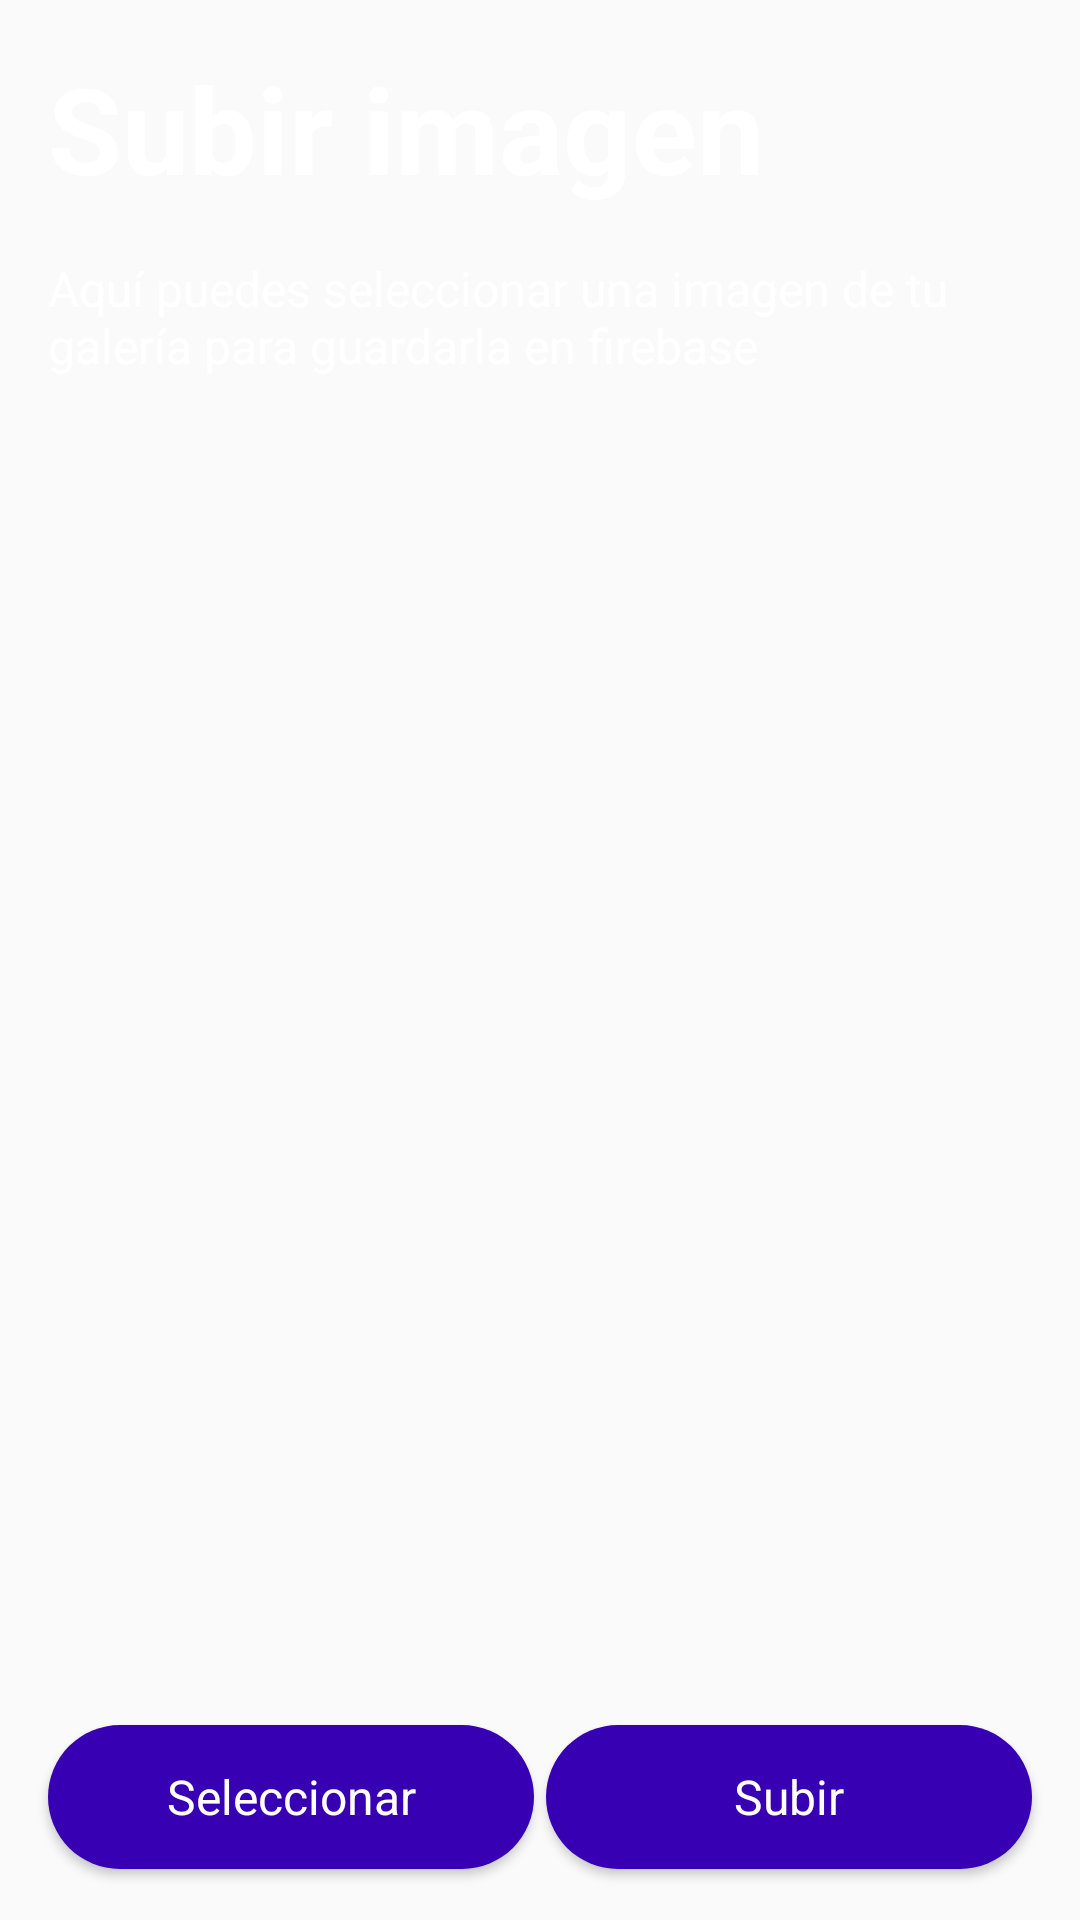

The Android layout XML behind this screen, and the referenced resources:
<!-- AndroidManifest.xml: application theme Theme.MovieApp -->
<!-- res/layout/fragment_upload_image.xml -->
<?xml version="1.0" encoding="utf-8"?>
<androidx.constraintlayout.widget.ConstraintLayout xmlns:android="http://schemas.android.com/apk/res/android"
    xmlns:app="http://schemas.android.com/apk/res-auto"
    xmlns:tools="http://schemas.android.com/tools"
    android:layout_width="match_parent"
    android:layout_height="match_parent"
    tools:background="@color/gray_bg">

    <TextView
        android:id="@+id/text_view_upload"
        style="@style/Header_Text.White"
        android:layout_width="wrap_content"
        android:layout_height="wrap_content"
        android:layout_marginStart="@dimen/base_margin"
        android:layout_marginTop="@dimen/base_margin"
        android:text="@string/upload_img_title"
        app:layout_constraintStart_toStartOf="parent"
        app:layout_constraintTop_toTopOf="parent" />


    <TextView
        android:id="@+id/text_view_upload_description"
        style="@style/Base_Text.White"
        android:layout_width="0dp"
        android:layout_height="wrap_content"
        android:layout_marginStart="@dimen/base_margin"
        android:layout_marginTop="@dimen/base_margin"
        android:layout_marginEnd="@dimen/base_margin"
        android:text="@string/upload_img_description"
        app:layout_constraintEnd_toEndOf="parent"
        app:layout_constraintStart_toStartOf="parent"
        app:layout_constraintTop_toBottomOf="@id/text_view_upload" />

    <ImageView
        android:id="@+id/img_view_selected"
        android:layout_width="0dp"
        android:layout_height="0dp"
        android:layout_marginTop="@dimen/big_margin"
        android:padding="@dimen/base_margin"
        app:layout_constraintEnd_toEndOf="parent"
        app:layout_constraintHeight_percent="0.6"
        app:layout_constraintStart_toStartOf="parent"
        app:layout_constraintTop_toBottomOf="@id/text_view_upload_description" />

    <Button
        android:id="@+id/select_img_button"
        android:layout_width="0dp"
        android:layout_height="wrap_content"
        android:layout_marginStart="@dimen/base_margin"
        android:layout_marginTop="@dimen/base_margin"
        android:background="@drawable/rounded_button_background"
        android:text="@string/select_img_button"
        android:textAppearance="@style/Base_Text.White"
        app:layout_constraintBottom_toBottomOf="parent"
        app:layout_constraintStart_toStartOf="parent"
        app:layout_constraintTop_toBottomOf="@id/img_view_selected"
        app:layout_constraintWidth_percent="0.45" />

    <ProgressBar
        android:id="@+id/progressBar"
        style="?android:attr/progressBarStyleLarge"
        android:layout_width="0dp"
        android:layout_height="0dp"
        android:visibility="gone"
        app:layout_constraintBottom_toBottomOf="parent"
        app:layout_constraintEnd_toEndOf="parent"
        app:layout_constraintStart_toStartOf="parent"
        app:layout_constraintTop_toTopOf="parent" />

    <Button
        android:id="@+id/upload_img_button"
        android:layout_width="0dp"
        android:layout_height="wrap_content"
        android:layout_marginTop="@dimen/base_margin"
        android:layout_marginEnd="@dimen/base_margin"
        android:background="@drawable/rounded_button_background"
        android:text="@string/upload_img_button"
        android:textAppearance="@style/Base_Text.White"
        app:layout_constraintBottom_toBottomOf="parent"
        app:layout_constraintEnd_toEndOf="parent"
        app:layout_constraintTop_toBottomOf="@id/img_view_selected"
        app:layout_constraintWidth_percent="0.45" />

</androidx.constraintlayout.widget.ConstraintLayout>
<!-- resources referenced by this layout -->
<resources>
  <color name="gray_bg">#202020</color>
  <dimen name="base_margin">16dp</dimen>
  <dimen name="big_margin">32dp</dimen>
  <!-- drawable rounded_button_background (drawable) -->
  <?xml version="1.0" encoding="utf-8"?>
  <shape xmlns:android="http://schemas.android.com/apk/res/android">
      <corners android:radius="@dimen/rounded_corner" />
      <solid android:color="@color/purple_700"></solid>
  </shape>
  <string name="select_img_button">Seleccionar</string>
  <string name="upload_img_button">Subir</string>
  <string name="upload_img_description" translatable="false">Aquí puedes seleccionar una imagen de tu galería para guardarla en firebase</string>
  <string name="upload_img_title" translatable="false">Subir imagen</string>
  <style name="Base_Text.White" parent="Base_Text">
          <item name="android:textColor">@color/white</item>
      </style>
  <style name="Header_Text.White" parent="Header_Text">
          <item name="android:textColor">@color/white</item>
      </style>
  <style name="Theme.MovieApp" parent="Theme.AppCompat.Light.NoActionBar" />
  <dimen name="rounded_corner">50dp</dimen>
  <color name="purple_700">#FF3700B3</color>
  <style name="Base_Text">
          <item name="android:textSize">16sp</item>
      </style>
  <color name="white">#FFFFFFFF</color>
  <style name="Header_Text" parent="Base_Text">
          <item name="android:textSize">40sp</item>
          <item name="android:textStyle">bold</item>
      </style>
</resources>
